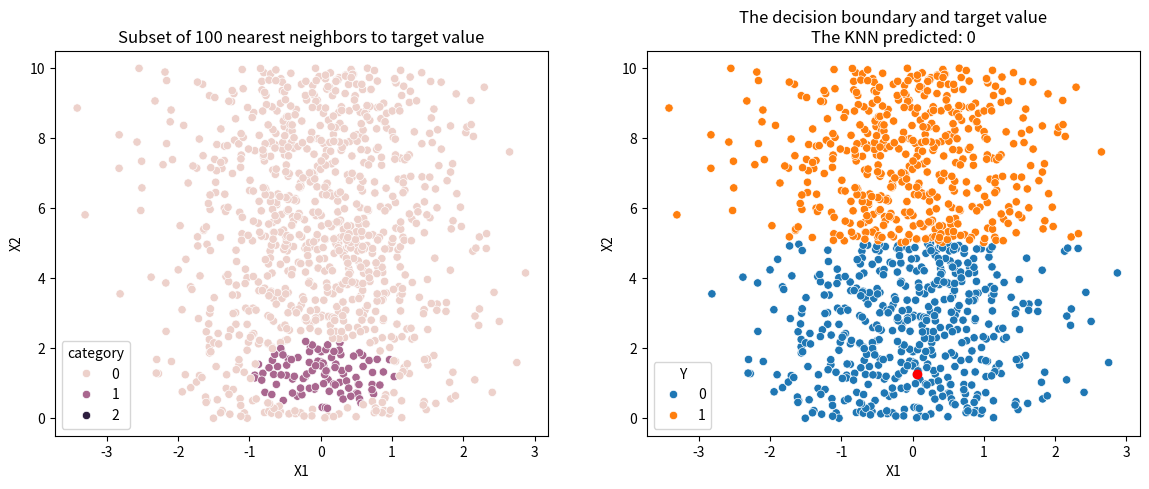

Write Python code to recreate this figure.
import numpy as np
import pandas as pd 
import matplotlib.pyplot as plt
import seaborn as sns
import random as r

#randomly generated 1000 rows with a qualitative response
data = {"X1":[r.gauss(0,1) for i in range(500)]+[r.gauss(0,1) for i in range(500)],
        "X2":[r.uniform(0,5) for i in range(500)]+[r.uniform(5,10) for i in range(500)],
        "Y":[0 for i in range(500)] + [1 for i in range (500)]
}
X = pd.DataFrame.from_dict(data) 

def knn(k,target, data):
    prediction = None
    T = list(data.loc[target, :][:2])

    data["index"] = data.index.tolist()
    Remainder = data.loc[data.index != target, X.columns != "Y"]
    
    rankings = []
    for i in range(len(Remainder)):
        metric = 0
        for j in range(2):
            metric += (list(Remainder.iloc[i,:][:2])[j] - T[j])**2
        rankings.append(metric**(0.5))
    
    Remainder["ranking"] = rankings
    neighbors = Remainder.sort_values(by = ["ranking"]).index.tolist()[:k]

    def category(row):
        if row["index"] in neighbors:
            return 1
        elif row["index"] == target:
            return 2
        else:
            return 0
    data["category"] = data.apply(category, axis = 1)

    def get_prediction(neighbors):
        global prediction
        counter = 0
        for i in neighbors:
            if list(data.iloc[i ,: ])[2] == 1:
                counter += 1
        if counter/len(neighbors) > 0.5:
            prediction = 1
            return prediction
        else:
            prediction = 0 
            return prediction

    return data, get_prediction(neighbors)


##########################################################
target = 234

print("target row:", list(X.loc[target, :]))
neighbors_plot, prediction = knn(100,target,X)
if prediction == list(X.loc[target, :])[2]:
    print("The KNN was correct!")
else:
    print("The KNN was incorrect")

def viewPlots():
    fig , ax = plt.subplots(1,2, sharey = False, figsize = (14,5))
    sns.scatterplot(x  = "X1", y = "X2", hue = "category", data = neighbors_plot, ax = ax[0])
    sns.scatterplot(x  = "X1", y = "X2", hue = "Y", data = neighbors_plot, ax = ax[1])
    ax[0].title.set_text("Subset of 100 nearest neighbors to target value")
    ax[1].title.set_text("The decision boundary and target value"+"\n"+"The KNN predicted: "+str(prediction))
    plt.scatter(x=list(X.loc[target, :])[0], y=list(X.loc[target, :])[1], color='r')
    plt.show()

viewPlots()

